pico-8 play session: hold ← + tap ❎

[t = 4 s] hold ← ~4s, tap ❎ ~7×
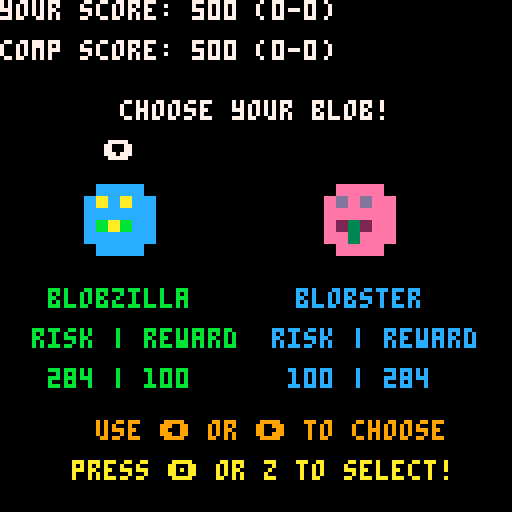
[t = 6 s] hold ← ~6s, tap ❎ ~10×
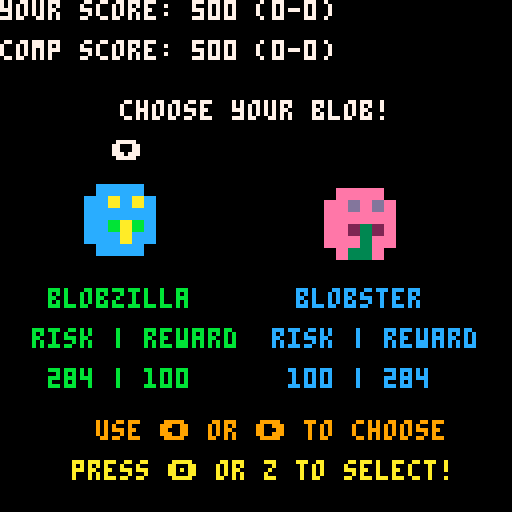

pico-8 cartridge
version 42
__lua__
-- formula blob 1.0.0a
-- by @geopet
-- https://github.com/geopet/formula-blob

function _init()
    -- initalize things here

    -- logging variables
    logging = false
    log_msg = ""

    quick_log = {
        scale = nil,
        boost_bonus = nil
    }

    -- game state variable
    state = "game-start"
    arrow_phase = rnd(1)
    lock_timer = 0
    current_music = -1
    race_victory_sfx = false
    is_muted = false

    -- start screen parade variables
    parade_blobs = {}
    local sprite_index = {}
    local blob_sprites = {16, 17, 18, 19, 20}
    add(sprite_index, blob_sprites[flr(rnd(#blob_sprites)) + 1])

    for i = 2, 30 do
        local new_sprite
        repeat
            new_sprite = blob_sprites[flr(rnd(#blob_sprites)) + 1]
        until (new_sprite != sprite_index[#sprite_index])
        add(sprite_index, new_sprite)
    end

    for i = 1, #sprite_index do
        local blob = {
            sprite = sprite_index[i],
            offset = i * 32,
            flip_x = rnd(1) < 0.5,
            flip_y = rnd(1) < 0.1
        }
        add(parade_blobs, blob)
    end

    -- blob sprite variables

    blobs = {
        blob1 = {
            base_sprite = { x = 3, y = 0 },
            boost_sprite = { x = 5, y = 8 },
            position = { x = nil, y = nil },
            speed = nil,
            name = nil,
            false_start = { target = 0, current = 0 },
            win_probability = { expected_time = nil, ratio = nil, moneyline = nil }
        },
        blob2 = {
            base_sprite = { x = 5, y = 0 },
            boost_sprite = { x = 1, y = 0 },
            position = { x = nil, y = nil },
            speed = nil,
            name = nil,
            false_start = { target = 0, current = 0 },
            win_probability = { expected_time = nil, ratio = nil, moneyline = nil }
        },
        blob3 = {
            base_sprite = { x = 7, y = 0 },
            boost_sprite = { x = 7, y = 8 },
            position = { x = nil, y = nil },
            speed = nil,
            name = nil,
            false_start = { target = 0, current = 0 },
            win_probability = { expected_time = nil, ratio = nil, moneyline = nil }
        }
    }

    selected_blob = 0

    -- race variables
    race_results = {
        winner = nil,
        loser = nil,
        winner_id = 0,
        loser_id = 0
    }

    game_over = nil
    fireworks = {}

    -- scoring variables
    score = {
        player = nil,
        opponent = nil,
        player_wins = nil,
        opponent_wins = nil,
        player_losses = nil,
        opponent_losses = nil
    }

    -- race win probability variables
    win_probability = {
        start_line = 10,
        finish_line = 120,
        track_length = nil,
        total_speed = nil
    }

    boost_meter = {
        fastest_blob = nil,
        bonus = nil,
        strength_base = 1.5,
        strength_balance = nil
    }

    -- player boost table
    player_boost = {
        meter = nil,
        active = false,
        overheating = false,
        overheating_timer = nil,
        amount = nil,
        amount_modified = nil
    }

    -- opponent boost table
    opponent_boost = {
        meter = nil,
        active = false,
        overheating = false,
        overheating_timer = nil,
        amount = nil,
        amount_modified = nil,
        timer = nil,
        cooldown = nil,
        did_breakdown = false
    }
end

-->8

function _update()

    if (btnp(3)) then -- ⬇️ / down arrow to mute
        is_muted = not is_muted
    end

    music_player()

    if (state == "game-start") then
        lock_timer = 0
        game_score_init()

        if (btnp(4)) then -- 🅾️ button (z key)
            state = "race-init"
        end
        log_msg = ""
    elseif (state == "race-init") then
        lock_timer = 0

        -- set blob speed
        blobs.blob1.speed = (0.5 * rnd(1)) + 0.08
        blobs.blob2.speed = (0.5 * rnd(1)) + 0.08

        -- testing values
        -- blobs.blob1.speed = 0.1
        -- blobs.blob2.speed = 0.1

        win_probability.total_speed = blobs.blob1.speed + blobs.blob2.speed

        set_fastest_blob()
        calculate_boost_bonus()
        calculate_boost_strength()
        set_win_probability()
        set_racer_moneyline()
        set_blob_names()

        state = "choose"
    elseif (state == "choose") then
        if (log_msg == "start state") then
            log_msg = "b1 t: " .. blobs.blob1.win_probability.expected_time .. " b2 t: " .. blobs.blob2.win_probability.expected_time
        end
        if (btnp(0)) then -- left blob (1)
            selected_blob = 1
            sfx(0)
            -- log_msg = "b1 wp: " .. blobs.blob1.win_probability.ratio .. "b1 t: " .. blobs.blob1.win_probability.expected_time
            -- log_msg = "b1 wp: " .. blobs.blob1.win_probability.ratio .. " b1 ml: " .. blobs.blob1.win_probability.moneyline
            log_msg = quick_log.scale .. " " .. quick_log.boost_bonus .. " " .. (1.5 * quick_log.scale)
        elseif (btnp(1)) then -- right blob (2)
            selected_blob = 2
            sfx(0)
            -- log_msg = "b2 wp: " .. blobs.blob2.win_probability.ratio .. "b2 t: " .. blobs.blob2.win_probability.expected_time
            -- log_msg = "b2 wp: " .. blobs.blob2.win_probability.ratio .. " b2 ml: " .. blobs.blob2.win_probability.moneyline
            log_msg = quick_log.scale .. " " .. quick_log.boost_bonus .. " " .. (1.5 * quick_log.scale)
        elseif (btnp(4)) then
            if selected_blob != 0 then
                sfx(1)
                state = "locked_in"
            else
                log_msg = "please select a blob first"
            end
        end
    elseif (state == "locked_in") then
        log_msg = "locked in blob " .. selected_blob
        if (btnp(4)) then
            sfx(16)
            state = "countdown"
        end
    elseif (state == "countdown") then

        -- trigger false starts randomly
        if (rnd(1) < 0.02 and blobs.blob1.false_start.target == 0 and blobs.blob1.false_start.current == 0) then
            blobs.blob1.false_start.target = flr(rnd(37)) + 4
            sfx(18)
        end
        if (rnd(1) < 0.02 and blobs.blob2.false_start.target == 0 and blobs.blob2.false_start.current == 0) then
            blobs.blob2.false_start.target = flr(rnd(37)) + 4
            sfx(18)
        end

        -- update blob false start positions
        for key, blob in pairs(blobs) do
            local fs = blob.false_start

            if fs.target > 0 then
                -- moving forward to target
                if fs.current < fs.target then
                    fs.current += 3
                else
                    -- reached target, start going back
                    fs.target = 0
                end
            elseif fs.current > 0 then
                -- moving back to 0
                fs.current -= 3
            end
        end

        lock_timer += 1

        if (lock_timer == 30) then
            sfx(16)
        elseif (lock_timer == 60) then
            sfx(16)
        elseif (lock_timer == 90) then
            sfx(17)
        elseif (lock_timer > 119) then

            -- blob setup
            blobs.blob1.position.x = 10
            blobs.blob2.position.x = 10
            blobs.blob1.position.y = 66
            blobs.blob2.position.y = 96

            boost_balance(blobs.blob1.speed, blobs.blob2.speed)

            -- player boost setup
            player_boost.active = false
            player_boost.overheating = false
            player_boost.overheating_timer = 0
            player_boost.amount = 0

            -- opponent boost setup
            opponent_boost.active = false
            opponent_boost.overheating = false
            opponent_boost.overheating_timer = 0
            opponent_boost.amount = 0
            opponent_boost.timer = 0
            opponent_boost.cooldown = 0
            opponent_boost.did_breakdown = false

            race_results.winner_id = 0

            state = "racing"
        end

        -- log_msg = "countdown timer: " .. lock_timer
    elseif (state == "racing") then

        update_player_overheat()
        update_opponent_overheat()
        player_boost_check()
        opponent_boost_check()
        opponent_boost_cooldown_check()
        update_blobs_speed()
        win_condition_check()

        -- log_msg = "pb: " .. player_boost.meter .. " ob: " .. opponent_boost.meter
        -- log_msg = "pb: " .. player_boost.meter .. "pb_mod: " .. player_boost.amount_modified
        -- log_msg = "ob: " .. opponent_boost.meter .. "ob_mod: " .. opponent_boost.amount_modified
        -- log_msg = "pb_mod: " .. player_boost.amount_modified .. "ob_mod: " .. opponent_boost.amount_modified
        log_msg = "pb: " .. player_boost.meter .. "/" .. player_boost.amount_modified .. " ob: " .. opponent_boost.meter .. "/" .. opponent_boost.amount_modified

    elseif (state == "result") then

        for f in all(fireworks) do
            f.x += f.vx
            f.y += f.vy
            f.life -= 1
            if f.life <= 0 then
                del(fireworks, f)
            end
        end

        if (#fireworks == 0) then
            spawn_fireworks()
        end

        -- play victory sound effect
        if (not race_victory_sfx) then
            if (race_results.winner_id == selected_blob and not game_over) then
                sfx(21)
            elseif (race_results.winner_id == selected_blob and game_over) then
                sfx(23)
            else
                sfx(22)
            end
            race_victory_sfx = true
            spawn_fireworks()
        end

        if (btnp(4) and game_over) then
            race_victory_sfx = false
            state = "game-start"
        elseif (btnp(4) and not game_over) then
            race_victory_sfx = false
            state = "race-init"
        end
        log_msg = "result state"
    end
end

-->8

function _draw()
    cls() -- clear the screen

    local speed_mod = abs(sin(time() * 2))
    local bobbing_offset = sin((time() * 1.5) + arrow_phase) * 2 * speed_mod
    local wiggle_offset = sin((time() * 3) + arrow_phase) * 2 * speed_mod
    local blob_pulse = sin((time() * 2) + arrow_phase) * 1.5 * speed_mod
    local blob_pulse_2 = sin((time() * 2.5) + arrow_phase) * 1.5 * speed_mod

    -- blob sprite animation
    local blob1_sprite_frame = blobs.blob1.base_sprite.x + flr(time() * 2.5) % 2
    local blob1_flip = flr(time() * 2) % 2 == 1
    local blob1_sprite_boost_frame = blobs.blob1.boost_sprite.x + flr(time() * 2.5) % 2
    local blob2_sprite_frame = blobs.blob2.base_sprite.x + flr(time() * 1.5) % 2
    local blob2_flip = flr(time()) % 2 == 1
    local blob2_sprite_boost_frame = blobs.blob2.boost_sprite.x + flr(time() * 1.5) % 2

    if (state == "game-start") then
        -- Pulsing welcome text
        local t = sin(time() * 2)
        local c = 7 + flr((t + 1) * 2)

        print_centered("welcome to formula blob!", 20, c)
        print_centered("version 1.0.0a", 30, 12)
        print_centered("a fun time by @geopet", 40, 11)

        local base_y = 60
        local scroll_x = (time() * 30)
        local parade_length = #parade_blobs * 32

        -- Draw blob parade (seamless loop)
        for blob in all(parade_blobs) do
            local x = blob.offset - scroll_x % parade_length
            local y = base_y + sin(time() * 2 + blob.offset) * 2
            draw_sprite(blob.sprite, x, y, 16, 16, blob.flip_x, blob.flip_y)
            -- draw a second copy to the right for seamless looping
            if x < 128 then
                draw_sprite(blob.sprite, x + parade_length, y, 16, 16, blob.flip_x, blob.flip_y)
            end
        end

        print_centered("press 🅾️ or z to start", 100, 10)
        -- print_centered("press ⬇️ down arrow to mute", 110, 9)

        print_log_msg(log_msg)
    elseif (state == "race-init") then
        -- nothing to display right now
    elseif (state == "choose") then
        -- calculate name layout
        local blob1_name_width = #blobs.blob1.name * 4
        local blob1_name_x = 30 - blob1_name_width / 2

        local blob2_name_width = #blobs.blob2.name * 4
        local blob2_name_x = 90 - blob2_name_width / 2

        -- print score
        print("your score: " .. score.player .. " (" .. score.player_wins .. "-" .. score.player_losses .. ")", 0, 0, 7)
        print("comp score: " .. score.opponent .. " (" .. score.opponent_wins .. "-" .. score.opponent_losses .. ")", 0, 10, 7)

        print_centered("choose your blob!", 25, 7)

        -- draw blobs
        sspr(blob1_sprite_frame * 8, blobs.blob1.base_sprite.y, 8, 8, 30-12, 55-12 + blob_pulse, 24, 24, blob1_flip, false)
        sspr(blob2_sprite_frame * 8, blobs.blob2.base_sprite.y, 8, 8, 90-12, 55-12 + blob_pulse_2, 24, 24, blob2_flip, false)

        -- highlight selected blob
        if (selected_blob == 1) then
            print("⬇️", 27 + wiggle_offset, 35 + bobbing_offset, 7)
        elseif (selected_blob == 2) then
            print("⬇️", 87 + wiggle_offset, 35 + bobbing_offset, 7)
        end

        -- add labels
        print(blobs.blob1.name, blob1_name_x, 72, 11)
        print("risk | reward", 8, 82, 11)

        if (blobs.blob1.win_probability.moneyline < 0) then
            print(abs(blobs.blob1.win_probability.moneyline) .. " | 100", 12, 92, 11)
        else
            print("100 | " .. abs(blobs.blob1.win_probability.moneyline), 12, 92, 11)
        end

        print(blobs.blob2.name, blob2_name_x, 72, 12)
        print("risk | reward", 68, 82, 12)

        if (blobs.blob2.win_probability.moneyline < 0) then
            print(abs(blobs.blob2.win_probability.moneyline) .. " | 100", 72, 92, 12)
        else
            print("100 | " .. abs(blobs.blob2.win_probability.moneyline), 72, 92, 12)
        end

        print_centered("use ⬅️ or ➡️ to choose", 105, 9)
        print_centered("press 🅾️ or z to select!", 115, 10)

        -- print log message
        print_log_msg(log_msg)
    elseif (state == "locked_in") then
        print("current score: " .. score.player .. " (" .. score.player_wins .. "-" .. score.player_losses .. ")", 0, 0, 7)

        -- prepare "is ready!" line
        local blob_name = (selected_blob == 1) and blobs.blob1.name or blobs.blob2.name
        local ready_text = blob_name .. " is ready!"
        print_centered(ready_text, 20, 12)

        if (selected_blob == 1) then
            sspr(blob1_sprite_frame * 8, blobs.blob1.base_sprite.y, 8, 8, 52, 42 + blob_pulse, 24, 24, blob1_flip, false)
        else
            sspr(blob2_sprite_frame * 8, blobs.blob2.base_sprite.y, 8, 8, 52, 42 + blob_pulse_2, 24, 24, blob2_flip, false)
        end

        print_centered("press 🅾️ or z to start race!", 90, 10)
        print_centered("press ❎ or x to boost!", 100, 14)

        print_log_msg(log_msg)
    elseif (state == "countdown") then

        local pre_race_x = 10
        local blob1_y_countdown = 66
        local blob2_y_countdown = 96

        -- run animation and bobbing
        local run_anim_1 = blobs.blob1.base_sprite.x + flr(time() * 4) % 2
        local run_anim_2 = blobs.blob2.base_sprite.x + flr(time() * 3.5) % 2
        local bob = sin(time() * 6) * 1.5

        draw_track()

        -- draw with both bobbing and false start offset
        sspr(run_anim_1 * 8, 0, 8, 8, pre_race_x - 12 + blobs.blob1.false_start.current, blob1_y_countdown - 12 + bob, 24, 24, false, false)
        sspr(run_anim_2 * 8, 0, 8, 8, pre_race_x - 12 + blobs.blob2.false_start.current, blob2_y_countdown - 12 + bob, 24, 24, false, false)

        if (lock_timer < 30) then
            announcer_opt = {string = "racers on the ready...", x = 22, y = 10, color = 14}
            spr(48, 43, 20) -- red light
            spr(51, 51, 20)
            spr(51, 59, 20)
            spr(51, 67, 20)
            countdown_opt = {string = "3", x = 58, y = 32, color = 7}
        elseif (lock_timer < 60) then
            announcer_opt = {string = "on your marks...", x = 33, y = 10, color = 13}
            spr(48, 43, 20) -- red light
            spr(48, 51, 20)
            spr(51, 59, 20)
            spr(51, 67, 20)
            countdown_opt = {string = "2", x = 58, y = 32, color = 10}
        elseif (lock_timer < 90) then
            announcer_opt = {string = "get set...", x = 45, y = 10, color = 12}
            spr(48, 43, 20)
            spr(48, 51, 20)
            spr(49, 59, 20) -- orange light
            spr(51, 67, 20)
            countdown_opt = {string = "1", x = 58, y = 32, color = 9}
        elseif (lock_timer < 120) then
            announcer_opt = {string = "and they're off!", x = 30, y = 10, color = 11}
            spr(48, 43, 20)
            spr(48, 51, 20)
            spr(49, 59, 20)
            spr(50, 67, 20) -- green light!
            countdown_opt = {string = "go!", x = 55, y = 32, color = 8}
        else
            announcer_opt = {string = "there's a problem on the track!", x = 20, y = 30, color = 14}
            countdown_opt = {string = "false start!", x = 60, y = 50, color = 14}
        end

        countdown_msg(announcer_opt, countdown_opt)

        print_log_msg(log_msg)
    elseif (state == "racing") then
        print("your score: " .. score.player .. " ", 0, 0, 7)
        print("comp score: " .. score.opponent, 64, 0, 7)
        print_centered("the race is on!", 10, 11)

        if (player_boost.overheating) then
            print_centered("boost overheat!", 20, 8)
        else
            print_centered("press ❎ or x to boost!", 20, 9)
        end

        draw_track()

        if selected_blob == 1 then
            draw_racer(blobs.blob1, player_boost.active, blob1_sprite_frame, blob1_sprite_boost_frame, 0)
            draw_racer(blobs.blob2, opponent_boost.active, blob2_sprite_frame, blob2_sprite_boost_frame, 0)
        else
            draw_racer(blobs.blob2, player_boost.active, blob2_sprite_frame, blob2_sprite_boost_frame, 0)
            draw_racer(blobs.blob1, opponent_boost.active, blob1_sprite_frame, blob1_sprite_boost_frame, 0)
        end

        if (logging) then
            print("blob1_x: " .. blobs.blob1.position.x .. " speed: " .. blobs.blob1.speed, 0, 90, 6)
            print("blob2_x: " .. blobs.blob2.position.x .. " speed: " .. blobs.blob2.speed, 0, 100, 6)
        end

        print_log_msg(log_msg)
    elseif (state == "result") then

        local winner_x, winner_y = 30, 50
        local winner_size = 32
        local dance_x = sin(time() * 4) * 2
        local winner_flip_x = flr(time() * 2 ) % 2 == 0
        local loser_flip_x = not winner_flip_x
        local flip_y = flr(time()) % 8 == 0

        print("your score: " .. score.player .. " (" .. score.player_wins .. "-" .. score.player_losses .. ")", 0, 0, 7)
        print("comp score: " .. score.opponent .. " (" .. score.opponent_wins .. "-" .. score.opponent_losses .. ")", 0, 10, 7)

        -- headline
        local headline = game_over and "the match is over!" or "this race is over!!"
        print_centered(headline, 20, 11)

        -- winner large
        sspr(
            race_results.winner.base_sprite.x * 8, race_results.winner.base_sprite.y,
            8, 8,
            winner_x + dance_x, winner_y,  -- position on screen
            winner_size, winner_size,  -- size (scale 4x)
            winner_flip_x, flip_y
        )

        if (race_results.winner_id == selected_blob) then
            -- crown sprite
            sspr(
                32 % 16 * 8, flr(32 / 16) * 8,
                8, 8,
                winner_x + dance_x, winner_y - 5,  -- position on screen
                32, 32, -- size (scale 4x)
                winner_flip_x, false
            )
            if (game_over) then
                -- launch fireworks
                for f in all(fireworks) do
                    pset(f.x, f.y, f.color)
                end
                print_centered("you are the match winner!", 30, 14)
            else
                print_centered("you are the race winner!", 30, 14)
            end
        else
            print_centered("you did not win the race :(", 30, 14)
        end

        -- loser small
        sspr(
            race_results.loser.base_sprite.x * 8, race_results.loser.base_sprite.y,
            8, 8,
            80, 72 + dance_x,  -- position on screen
            8, 8,    -- size (normal)
            loser_flip_x, false
        )

        local prompt = game_over and "press 🅾️ or z to play again" or "press 🅾️ or z to race again"
        print_centered(prompt, 90, 10)

        print_log_msg(log_msg)
    end
end

-->8
-- helper functions

function draw_sprite(sprite_id, x, y, w, h, flip_x, flip_y)
    local sx = (sprite_id % 16) * 8
    local sy = flr(sprite_id / 16) * 8
    sspr(sx, sy, 8, 8, x, y, w, h, flip_x or false, flip_y or false)
end

function game_score_init()
    score.player = 500
    score.opponent = 500
    score.player_wins = 0
    score.opponent_wins = 0
    score.player_losses = 0
    score.opponent_losses = 0
    game_over = false
end

function set_win_probability()
    win_probability.track_length = win_probability.finish_line - win_probability.start_line
    blobs.blob1.win_probability.expected_time = (win_probability.track_length/blobs.blob1.speed)/30
    blobs.blob2.win_probability.expected_time = (win_probability.track_length/blobs.blob2.speed)/30
    blobs.blob1.win_probability.ratio = blobs.blob1.speed/win_probability.total_speed
    blobs.blob2.win_probability.ratio = blobs.blob2.speed/win_probability.total_speed
end

-- Converts a win probability (wp) into a moneyline value, a common concept in sports betting.
-- The formula differs based on whether wp is greater than or less than 0.5:
--   - For wp >= 0.5, the moneyline is negative, indicating a favored outcome.
--   - For wp < 0.5, the moneyline is positive, indicating an underdog outcome.
-- The `+0.5` adjustment ensures proper rounding to the nearest integer when using the `flr` function.

function win_probability_to_moneyline(wp)
    local moneyline = 0
    if (wp >= 0.5) then
        moneyline = -1 * (wp / (1 - wp)) * 100 + 0.5
    elseif (wp < 0.5) then
        moneyline = ((1 - wp) / wp) * 100 + 0.5
    end
    return flr(moneyline)
end

function set_racer_moneyline()
    blobs.blob1.win_probability.moneyline = win_probability_to_moneyline(blobs.blob1.win_probability.ratio)
    blobs.blob2.win_probability.moneyline = win_probability_to_moneyline(blobs.blob2.win_probability.ratio)
end

function set_fastest_blob()
    if (blobs.blob1.speed > blobs.blob2.speed) then
        boost_meter.fastest_blob = 1
    else
        boost_meter.fastest_blob = 2
    end
end

function calculate_speed_gap_percent()
    local average = (blobs.blob1.speed + blobs.blob2.speed) / 2
    local gap = abs(blobs.blob1.speed - blobs.blob2.speed)
    local percent_speed_gap_difference = gap / average

    return percent_speed_gap_difference
end

function calculate_boost_bonus()
    local speed_gap_percent = calculate_speed_gap_percent()

    boost_meter.bonus = speed_gap_percent * 70
    quick_log.boost_bonus = boost_meter.bonus
end

function calculate_boost_strength(blob1_speed, blob2_speed)
    local speed_gap_percent = calculate_speed_gap_percent(blob1_speed, blob2_speed)
    local scale = 1 + (speed_gap_percent * 0.5) -- Scale the strength based on speed gap

    quick_log.scale = scale

    boost_meter.strength_balance = boost_meter.strength_base * scale
end

function boost_balance(blob1_speed, blob2_speed)
    local boost_base = 100
    if (selected_blob == 1) then
        if (boost_meter.fastest_blob == 1) then
            player_boost.meter = boost_base
            player_boost.amount_modified = boost_meter.strength_base

            opponent_boost.meter = boost_base + boost_meter.bonus
            opponent_boost.amount_modified = boost_meter.strength_balance
        else
            player_boost.meter = boost_base + boost_meter.bonus
            player_boost.amount_modified = boost_meter.strength_balance

            opponent_boost.meter = boost_base
            opponent_boost.amount_modified = boost_meter.strength_base
        end
    elseif (selected_blob == 2) then
        if (boost_meter.fastest_blob == 2) then
            player_boost.meter = boost_base
            player_boost.amount_modified = boost_meter.strength_base

            opponent_boost.meter = boost_base + boost_meter.bonus
            opponent_boost.amount_modified = boost_meter.strength_balance
        else
            player_boost.meter = boost_base + boost_meter.bonus
            player_boost.amount_modified = boost_meter.strength_balance

            opponent_boost.meter = boost_base
            opponent_boost.amount_modified = boost_meter.strength_base
        end
    end
end

function countdown_msg(announcer_opt, countdown_opt)
    print(announcer_opt.string, announcer_opt.x, announcer_opt.y, announcer_opt.color)
    print(countdown_opt.string, countdown_opt.x, countdown_opt.y, countdown_opt.color)
end

function draw_track()
    map(0, 0, 0, 45, 16, 16)
end

function draw_racer(blob, is_boosting, standard_frame, boost_frame, pulse)
    local sprite_animation_frame = is_boosting and boost_frame or standard_frame
    local sprite_y = is_boosting and blob.boost_sprite.y or blob.base_sprite.y
    sspr(sprite_animation_frame * 8, sprite_y, 8, 8, blob.position.x - 12, blob.position.y - 12 + pulse, 24, 24, false, false)
end

function update_player_overheat()
    if (player_boost.overheating) then
        player_boost.overheating_timer += 1

        if (player_boost.overheating_timer > 60) then
            player_boost.overheating = false
            player_boost.overheating_timer = 0
            player_boost.amount = 0.01
            -- log_msg = "overheat off!"
        else
            player_boost.active = false
            player_boost.amount = -0.5
            -- log_msg = "overheating! no boost!"
        end
    elseif (not player_boost.overheating) then
            player_boost.amount = 0
            -- log_msg = "racing..."
    end
end

function update_opponent_overheat()
    if (opponent_boost.overheating) then
        opponent_boost.overheating_timer += 1

        if (opponent_boost.overheating_timer > 60) then
            opponent_boost.overheating = false
            opponent_boost.overheating_timer = 0
            opponent_boost.amount = 0.01
            -- log_msg = "overheat off!"
        else
            opponent_boost.active = false
            opponent_boost.amount = -0.5
            -- log_msg = "opponent overheating! no boost!"
        end
    elseif (not opponent_boost.overheating) then
            opponent_boost.amount = 0
            -- log_msg = "racing..."
    end
end

function player_boost_check()
    if (btn(5) and not player_boost.overheating) then -- press ❎ to boost
        if (player_boost.meter > 0) then
            player_boost.active = true
            player_boost.meter -= 5
            player_boost.amount = player_boost.amount_modified
            -- log_msg = "player boost meter: " .. player_boost.meter
            sfx(3)
        else
            player_boost.overheating = true
            player_boost.overheating_timer = 0
            player_boost.active = false
            player_boost.meter = 0
            sfx(2)
        end
    else
        player_boost.active = false
    end
end

function opponent_boost_check()
    if (opponent_boost.active and not opponent_boost.overheating) then
        if (opponent_boost.meter > 0) then
            opponent_boost.meter -= 5
            opponent_boost.amount = opponent_boost.amount_modified
            sfx(5)
            --log_msg = "opponent boost timer: " .. opponent_boost.timer
        else
            opponent_boost.overheating = true
            opponent_boost.overheating_timer = 0
            opponent_boost.active = false
            opponent_boost.meter = 0
            opponent_boost.did_breakdown = true
            sfx(4)
            --log_msg = "opponent boost meter: " .. opponent_boost.meter
        end
    else
        opponent_boost.active = false
    end
end

function opponent_boost_cooldown_check()
    local opponent_boost_random = rnd(1)
    local random_timer = flr(opponent_boost_random * 50)

    if (not opponent_boost.active and not opponent_boost.overheating and opponent_boost.cooldown == 0) then
        if (opponent_boost_random < 0.05) then
            if (opponent_boost.timer <= random_timer) then
                if (opponent_boost.meter > 0) then
                    opponent_boost.active = true -- boost away!
                    sfx(5)
                end
            end
        else
            opponent_boost.active = false -- didn't meet random chance
        end
    elseif (not opponent_boost.active and not opponent_boost.overheating and opponent_boost.cooldown > 0) then
        opponent_boost.cooldown -= 1
        opponent_boost.active = false
    elseif (opponent_boost.active and opponent_boost.timer >= random_timer) then
        opponent_boost.active = false
        opponent_boost.timer = 0
        opponent_boost.cooldown = 30
    elseif (opponent_boost.active and opponent_boost.timer < random_timer) then
        opponent_boost.timer += 1
        opponent_boost.active = true
    end
end

function update_blobs_speed()
    if (selected_blob == 1) then
        blobs.blob1.position.x += blobs.blob1.speed + player_boost.amount
        blobs.blob2.position.x += blobs.blob2.speed + opponent_boost.amount
    else
        blobs.blob2.position.x += blobs.blob2.speed + player_boost.amount
        blobs.blob1.position.x += blobs.blob1.speed + opponent_boost.amount
    end
end

function win_condition_check()
    if race_results.winner_id == 0 then
        if (blobs.blob1.position.x >= 120) then
            race_results.winner_id = 1
            race_results.winner = blobs.blob1
            race_results.loser = blobs.blob2
            state = "result"
            update_scoring()
        elseif (blobs.blob2.position.x >= 120) then
            race_results.winner_id = 2
            race_results.winner = blobs.blob2
            race_results.loser = blobs.blob1
            state = "result"
            update_scoring()
        end
    end
end

function update_scoring()
    -- Determine the player's chosen blob's moneyline
    local player_moneyline

    if (selected_blob == 1) then
        player_moneyline = blobs.blob1.win_probability.moneyline
    else
        player_moneyline = blobs.blob2.win_probability.moneyline
    end

    local abs_moneyline = abs(player_moneyline)

    if (race_results.winner_id == selected_blob) then
        -- Player wins
        if (player_moneyline > 0) then
            -- Underdog: risk 100 to win moneyline
            score.player += player_moneyline
            score.opponent -= player_moneyline
        else
            -- Favorite: risk abs(moneyline) to win 100
            score.player += 100
            score.opponent -= 100
        end
        score.player_wins += 1
        score.opponent_losses += 1
    else
        -- Player loses
        if (player_moneyline > 0) then
            -- Underdog: lose 100
            score.player -= 100
            score.opponent += 100
        else
            -- Favorite: lose abs(moneyline)
            score.player -= abs_moneyline
            score.opponent += abs_moneyline
        end
        score.player_losses += 1
        score.opponent_wins += 1
    end

    is_game_over()
end

function is_game_over()
    if (score.player >= 1000 or score.opponent >= 1000) then
        game_over = true
    end
end

function spawn_fireworks()
    for i = 1, 20 do
        local f = {
            x = 64 + rnd(40) - 20,
            y = 32 + rnd(40) - 20,
            vx = rnd(2) - 1,
            vy = rnd(2) - 1,
            life = 30 + flr(rnd(20)),
            color = 8 + flr(rnd(7)) -- random color from 8 on (bright)
        }
        add(fireworks, f)
    end
end

function assign_name()
    local names = {
        "blobzilla", "blast", "skids", "mcblobface", "bouncy", "slimer", "wiggly", "blash",
        "mcblobberson", "blobster", "blobinator", "blobtastic", "blobby", "bloob",
        "max verblobben", "blobo norris", "charles leblob", "blewis hamiblob", "blobo perez", "fenando balobso",
        "blance bloll", "blierre basly", "blobos sainz", "baltteri blobas", "jeff"
    }

    return names[flr(rnd(#names)) + 1] -- pick a random name from the list
end

function set_blob_names()
    blobs.blob1.name = assign_name()
    blobs.blob2.name = assign_name()

    -- Ensure names are unique
    while (blobs.blob1.name == blobs.blob2.name) do
        blobs.blob2.name = assign_name()
    end
end

function print_centered(text, y, color)
    local text_width = #text * 4
    local x = 64 - text_width / 2
    print(text, x, y, color)
end

function music_player()
    local desired_music = -1

    if state == "game-start" then
        desired_music = 0
    elseif state == "choose" then
        desired_music = 10
    elseif state == "locked_in" then
        desired_music = 25
    elseif state == "countdown" or state == "racing" then
        desired_music = 24
    end

    -- only change music if it's different than current

    if (is_muted) then
        if current_music != -1 then
            music(-1) -- stop music if muted
            current_music = -1 -- stop music if muted
        end
    elseif desired_music != current_music then
        if desired_music == -1 then
            music(-1) -- stop music
        else
            music(desired_music)
        end
        current_music = desired_music
    end
end

function print_log_msg()
    if logging then
        if (log_msg != "") then
            print(log_msg, 0, 120, 5)
        else
            print("log: na", 0, 120, 5)
        end
    end
end
__gfx__
0000000000000000bbbbbbb000000000000000000000000000000000000000000000000033333333000000000000000000000000000000000000000000000000
000000000beeee0000eeeeb000cccc0000cccc0000eeee0000eeee00008888000088880033333333000000000000000000000000000000000020000000000200
00700700beeaeae0beeaeae00ccacac00ccacac00eedede00eedede0088b8b80088b8b8068686868000000000000000000110000000000000000000000000220
000770000eeeeee00eeaeae00cccccc00cccccc00eeeeee00eeeeee0088888800888888086868686077777700999999000010000000000000002000000000000
00077000be2232e0be2232e00ccbabc00ccbabc00ee232e00ee232e0088a8a800aaca88068686868077777700999999000000000000001000000000000000000
007007000e2222e00e2232e00cccccc00cccacc00eee3ee00eee3ee008a8ac80088acc8086868686000000000000000000000000000010000000000000020000
000000000beeee00bbe33e0000cccc0000cccc0000eeee0000e33e00008888000088880068686868000000000000000000000000000000000000000000000000
00000000000000000000000000000000000000000000000000000000000000000000000086868686000000000000000000000000000000000000000000000000
00000000000000000000000000000000000000000000000099999990000bb000bbbbbbb06a6a6a6a70707070333333337a7a7a7a000000000000000000000000
0077770000bbbb00009999000088880000aaaa0009cccc0000cccc900b8888000b8787bba6a6a6a60707070733333333a7a7a7a7000000000000000000000000
077070700bbebeb009909090088989800aaeaea09cc8c8c09cc8c8c008878780088787806a6a6a6a70707070787878787a7a7a7a000000000000000000000200
077777700bbbbbb009999990088888800aaaaaa00cccccc00cc8c8c0b8888880b8888880a6a6a6a60707070787878787a7a7a7a7000000000000000000000002
077656700bba9ab0099c2c90088aca800aaebea09caabac09caabac0b88c9c80089c99806a6a6a6a70707070787878787a7a7a7a000000000000000000000000
077777700bbbbbb009999990088888800aaaaaa00caaaac00cababc008cc9c8008c99c80a6a6a6a60707070787878787a7a7a7a7000000000000000000220000
0077770000bbbb00009999000088880000aaaa0009cccc0099cccc0000888800bb88880033333333707070707878787833333333000000000000000000020000
00000000000000000000000000000000000000000000000000000000000000000000000033333333070707078787878733333333000000000000000000000000
03900920000000000000000000000000000000000000000000000000000000000000000000000000000000000000000000000000000000000000000000000000
26299363000000000000000000000000000000000000000000000000000000000000000000000000000000000000000000000000000000000000000000000000
93999929000000000000000000000000000000000000000000000000000000000000000000000000000000000000000000000000000000000000000000000000
99000099000000000000000000000000000000000000000000000000000000000000000000000000000000000000000000000000000000000000000000000000
90000009000000000000000000000000000000000000000000000000000000000000000000000000000000000000000000000000000000000000000000000000
90000009000000000000000000000000000000000000000000000000000000000000000000000000000000000000000000000000000000000000000000000000
00000000000000000000000000000000000000000000000000000000000000000000000000000000000000000000000000000000000000000000000000000000
00000000000000000000000000000000000000000000000000000000000000000000000000000000000000000000000000000000000000000000000000000000
66666666666666666666666666666666000000000000000000000000000000000000000000000000000000000000000000000000000000000000000000000000
68888886699999966bbbbbb667777776000000000000000000000000000000000000000000000000000000000000000000000000000000000000000000000000
68788786697997966b7bb7b667766776000000000000000000000000000000000000000000000000000000000000000000000000000000000000000000000000
68877886699779966bb77bb667677676000000000000000000000000000000000000000000000000000000000000000000000000000000000000000000000000
68877886699779966bb77bb667677676000000000000000000000000000000000000000000000000000000000000000000000000000000000000000000000000
68788786697997966b7bb7b667766776000000000000000000000000000000000000000000000000000000000000000000000000000000000000000000000000
68888886699999966bbbbbb667777776000000000000000000000000000000000000000000000000000000000000000000000000000000000000000000000000
66666666666666666666666666666666000000000000000000000000000000000000000000000000000000000000000000000000000000000000000000000000
__map__
0909090909090909090909090909091b00000000000000000000000000000000000000000000000000000000000000000000000000000000000000000000000000000000000000000000000000000000000000000000000000000000000000000000000000000000000000000000000000000000000000000000000000000000
340f3434340d340e34340c343434341a00000000000000000000000000000000000000000000000000000000000000000000000000000000000000000000000000000000000000000000000000000000000000000000000000000000000000000000000000000000000000000000000000000000000000000000000000000000
3434340c0e34343434340f340d34341a00000000000000000000000000000000000000000000000000000000000000000000000000000000000000000000000000000000000000000000000000000000000000000000000000000000000000000000000000000000000000000000000000000000000000000000000000000000
340d3434341f34340c3434340c0e341a00000000000000000000000000000000000000000000000000000000000000000000000000000000000000000000000000000000000000000000000000000000000000000000000000000000000000000000000000000000000000000000000000000000000000000000000000000000
0a0a0b0a0a0b0a0a0b0a0a0b0a0a0b1a00000000000000000000000000000000000000000000000000000000000000000000000000000000000000000000000000000000000000000000000000000000000000000000000000000000000000000000000000000000000000000000000000000000000000000000000000000000
341f3434340d0c343434340c0f0d0c1a00000000000000000000000000000000000000000000000000000000000000000000000000000000000000000000000000000000000000000000000000000000000000000000000000000000000000000000000000000000000000000000000000000000000000000000000000000000
000d0c0d000000000c0e0d000c0e001a00000000000000000000000000000000000000000000000000000000000000000000000000000000000000000000000000000000000000000000000000000000000000000000000000000000000000000000000000000000000000000000000000000000000000000000000000000000
3434340f34340e3434290e2b2c2a1f1a00000000000000000000000000000000000000000000000000000000000000000000000000000000000000000000000000000000000000000000000000000000000000000000000000000000000000000000000000000000000000000000000000000000000000000000000000000000
1919191919191919191919191919191c00000000000000000000000000000000000000000000000000000000000000000000000000000000000000000000000000000000000000000000000000000000000000000000000000000000000000000000000000000000000000000000000000000000000000000000000000000000
